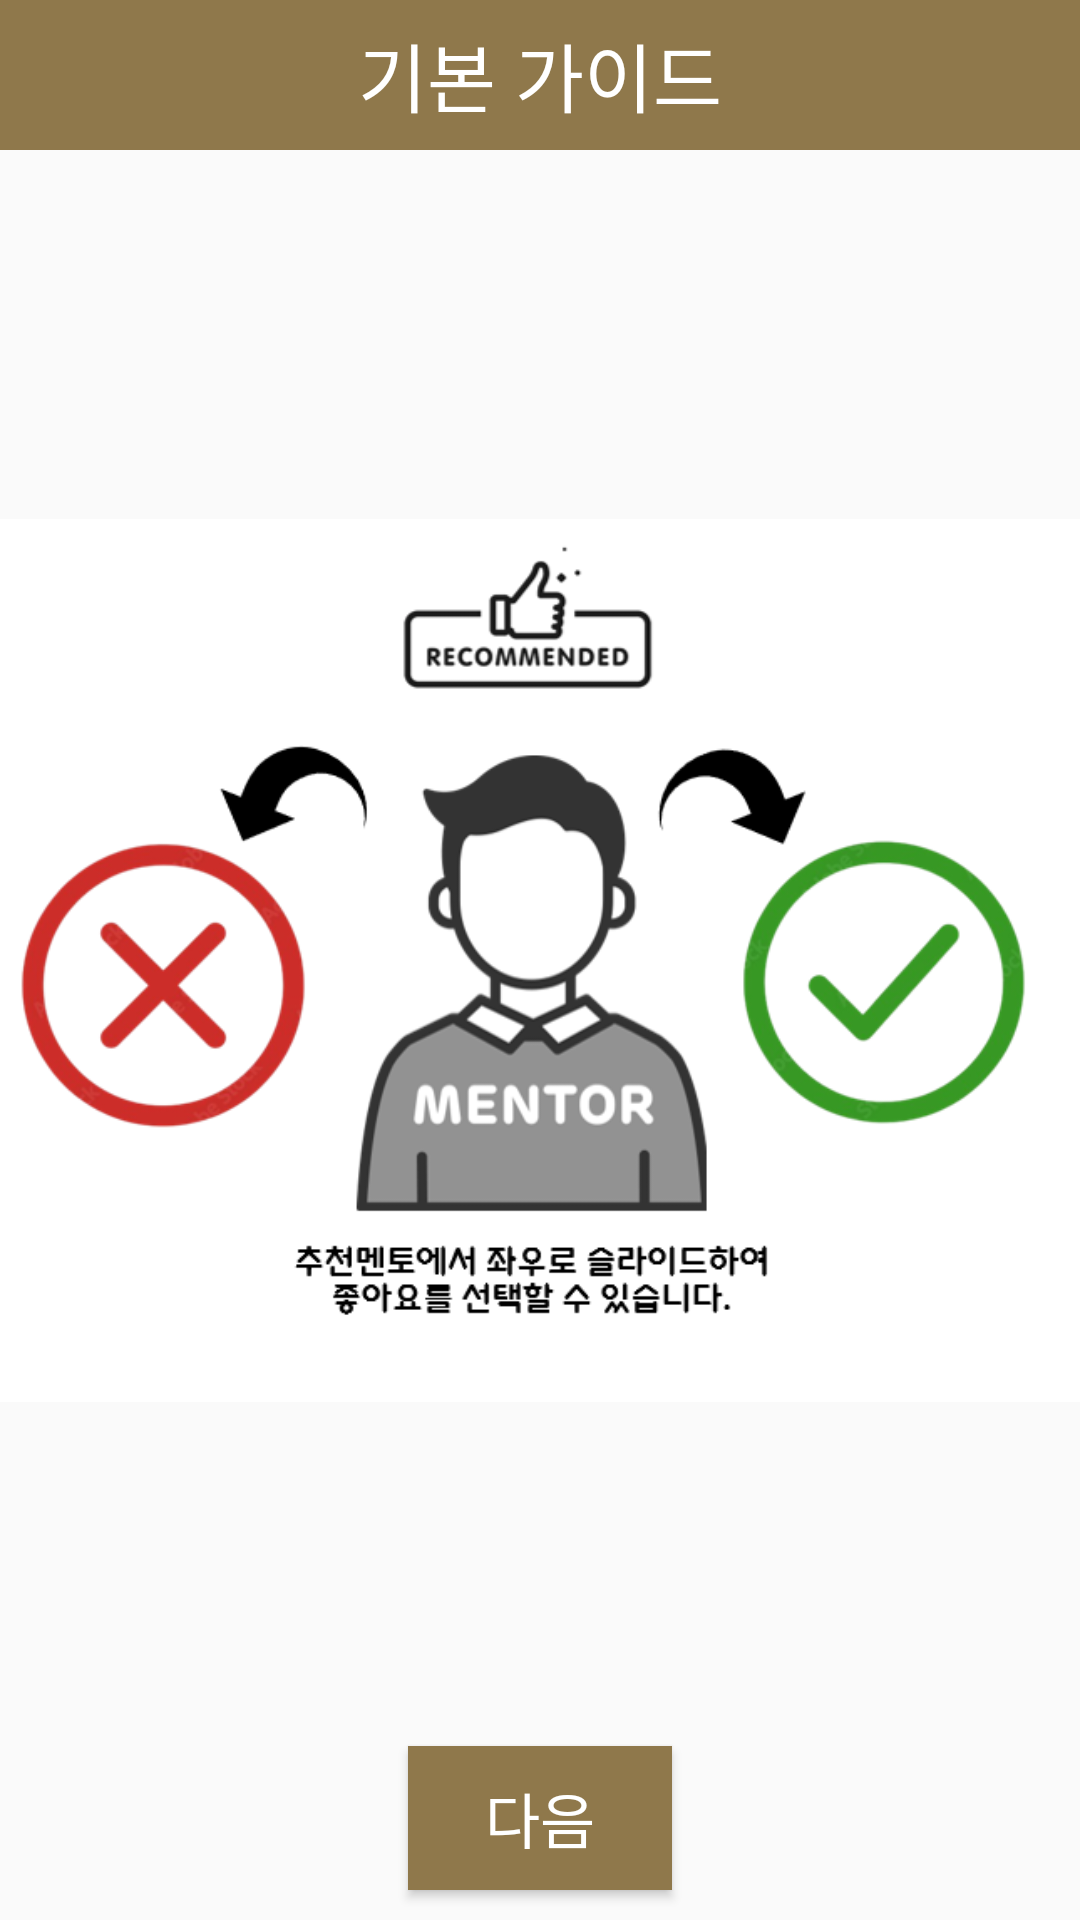

Android layout source for this screen:
<!-- AndroidManifest.xml: application theme Theme.YouandI -->
<!-- res/layout/activity_guide1.xml -->
<?xml version="1.0" encoding="utf-8"?>
<androidx.constraintlayout.widget.ConstraintLayout
    xmlns:android="http://schemas.android.com/apk/res/android"
    xmlns:app="http://schemas.android.com/apk/res-auto"
    xmlns:tools="http://schemas.android.com/tools"
    android:layout_width="match_parent"
    android:layout_height="match_parent"
    tools:context=".guide.Guide1Activity"
    android:orientation="vertical"
    android:gravity="center">

    <TextView
        android:id="@+id/textView"
        android:layout_width="match_parent"
        android:layout_height="50dp"
        android:background="@color/mainColor"
        android:gravity="center"
        android:text="기본 가이드"
        android:textColor="@color/white"
        android:textSize="25sp"
        app:layout_constraintTop_toTopOf="parent" />

    <ImageView
        android:layout_width="wrap_content"
        android:layout_height="wrap_content"
        android:src="@drawable/help1"
        app:layout_constraintBottom_toBottomOf="parent"
        app:layout_constraintEnd_toEndOf="parent"
        app:layout_constraintStart_toStartOf="parent"
        app:layout_constraintTop_toTopOf="@+id/textView" />

    <Button
        android:layout_marginBottom="10dp"
        android:id="@+id/nextBtn"
        android:layout_width="wrap_content"
        android:layout_height="wrap_content"
        android:text="다음"
        android:textSize="20sp"
        android:background="@color/mainColor"
        android:textColor="@color/white"
        app:layout_constraintBottom_toBottomOf="parent"
        app:layout_constraintEnd_toEndOf="parent"
        app:layout_constraintStart_toStartOf="parent" />

</androidx.constraintlayout.widget.ConstraintLayout>
<!-- resources referenced by this layout -->
<resources>
  <color name="mainColor">#8f784b</color>
  <color name="white">#FFFFFFFF</color>
  <!-- drawable help1: png bitmap (drawable-v24, 77260 bytes) -->
  <style name="Theme.YouandI" parent="Theme.AppCompat.Light">
          
          <item name="windowNoTitle">true</item>
          <item name="colorPrimary">@color/purple_500</item>
          <item name="colorPrimaryVariant">@color/mainColor</item>
          <item name="colorOnPrimary">@color/white</item>
          
          <item name="colorSecondary">@color/teal_200</item>
          <item name="colorSecondaryVariant">@color/teal_700</item>
          <item name="colorOnSecondary">@color/black</item>
          
          <item name="android:statusBarColor" tools:targetApi="l">?attr/colorPrimaryVariant</item>
          
      </style>
  <color name="purple_500">#FF6200EE</color>
  <color name="teal_200">#FF03DAC5</color>
  <color name="teal_700">#FF018786</color>
  <color name="black">#FF000000</color>
</resources>
